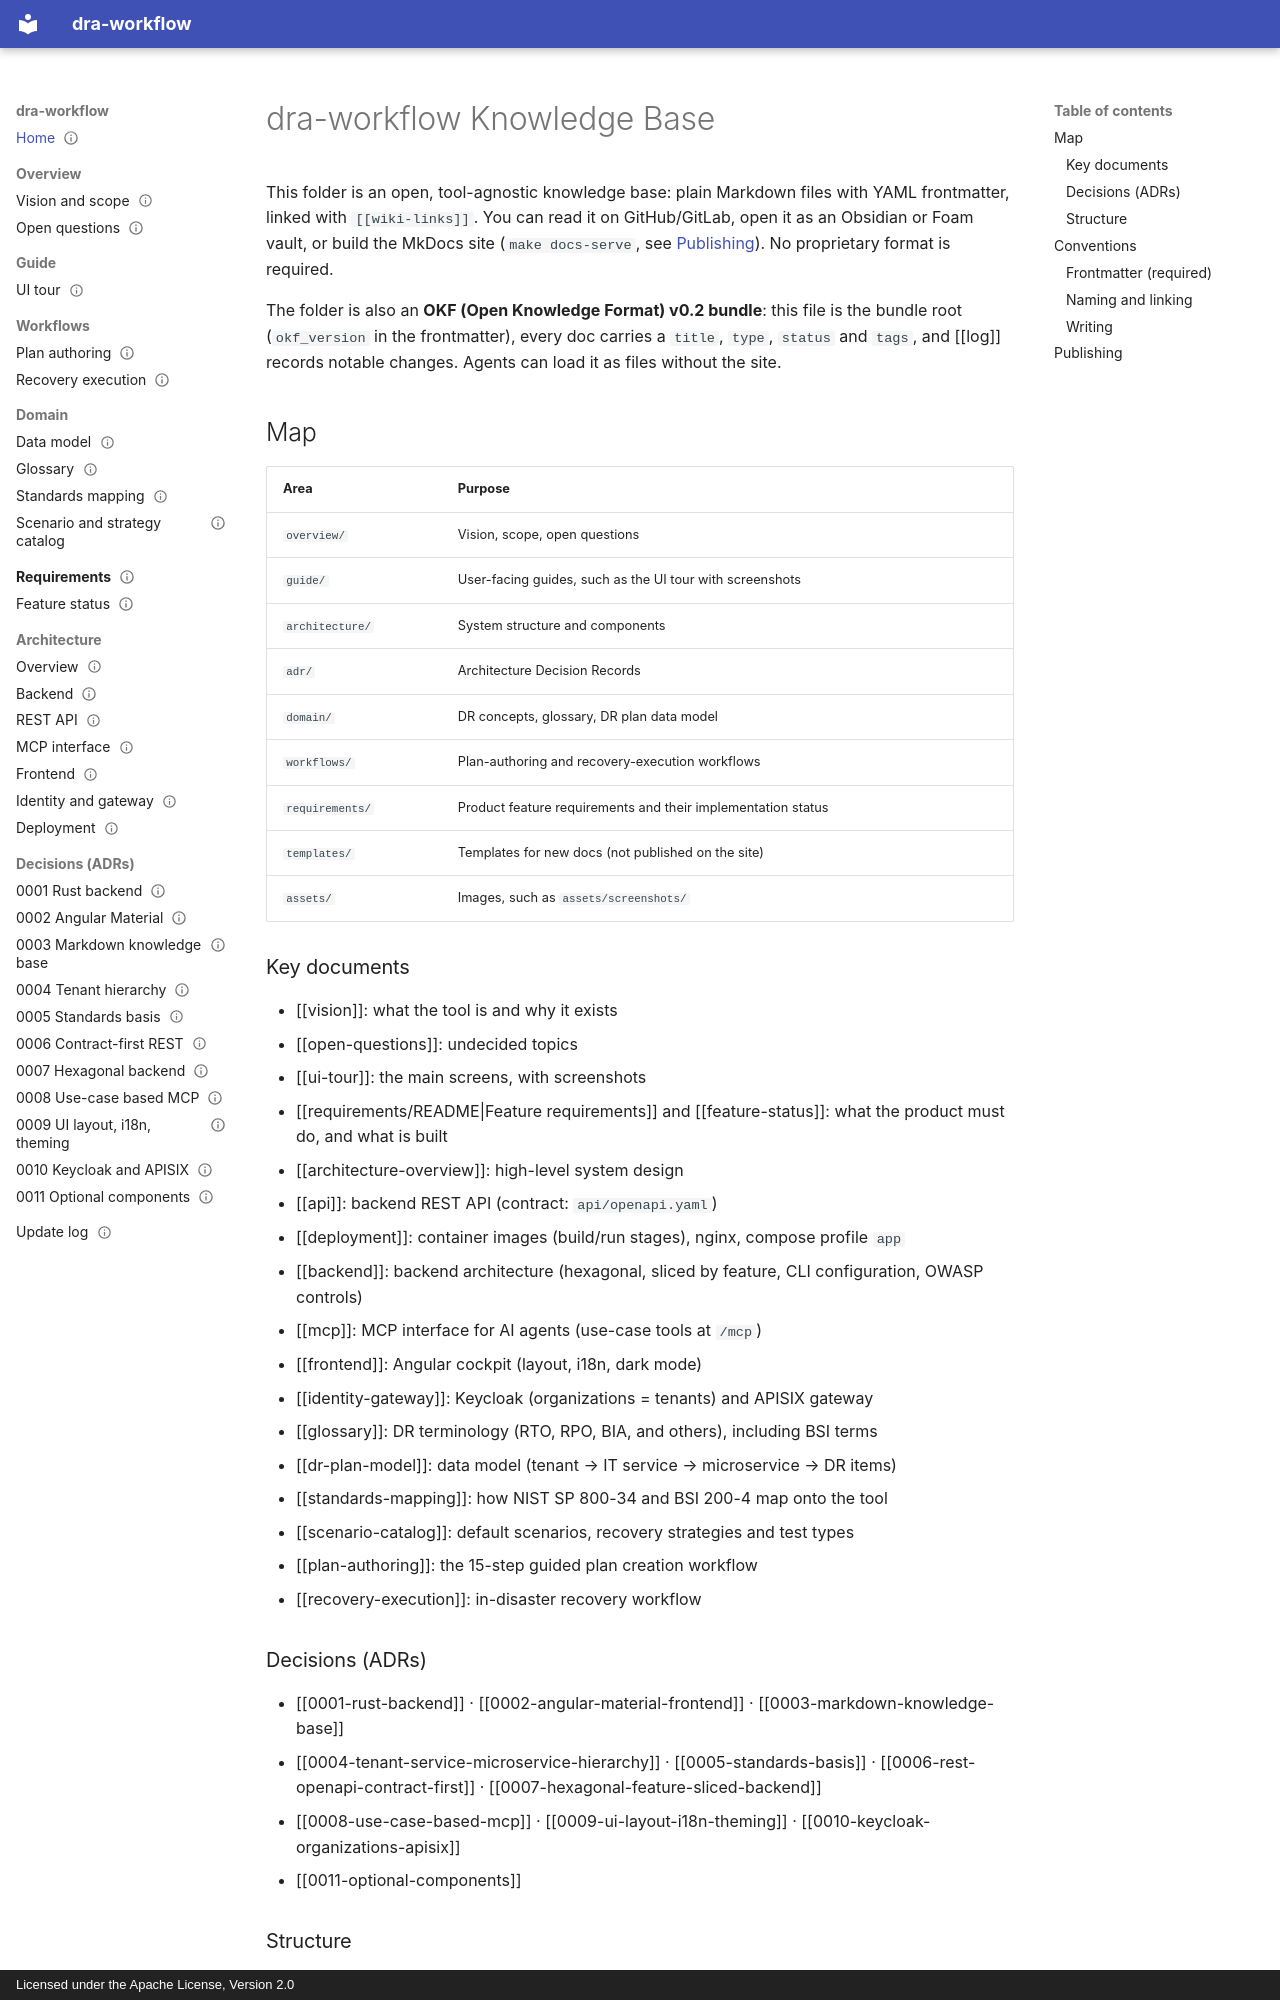

repository: uid09552/dra-plan · page: index.html · generator: mkdocs · copyright: Licensed under the Apache License, Version 2.0

---
okf_version: "0.2"
title: Documentation Index
description: Knowledge base of dra-workflow, a guided tool for IT service disaster recovery planning and recovery execution (NIST SP 800-34, BSI-Standard 200-4) - vision, architecture, ADRs, domain model, workflows, requirements and a UI tour.
type: index
status: active
tags: [index, okf, disaster-recovery]
resource: https://github.com/uid09552/dra-plan
created: 2026-09-27
updated: 2026-09-27
---

# dra-workflow Knowledge Base

This folder is an open, tool-agnostic knowledge base: plain Markdown files with YAML frontmatter, linked with `[[wiki-links]]`. You can read it on GitHub/GitLab, open it as an Obsidian or Foam vault, or build the MkDocs site (`make docs-serve`, see [Publishing](#publishing)). No proprietary format is required.

The folder is also an **OKF (Open Knowledge Format) v0.2 bundle**: this file is the bundle root (`okf_version` in the frontmatter), every doc carries a `title`, `type`, `status` and `tags`, and [[log]] records notable changes. Agents can load it as files without the site.

## Map

| Area | Purpose |
|------|---------|
| `overview/` | Vision, scope, open questions |
| `guide/` | User-facing guides, such as the UI tour with screenshots |
| `architecture/` | System structure and components |
| `adr/` | Architecture Decision Records |
| `domain/` | DR concepts, glossary, DR plan data model |
| `workflows/` | Plan-authoring and recovery-execution workflows |
| `requirements/` | Product feature requirements and their implementation status |
| `templates/` | Templates for new docs (not published on the site) |
| `assets/` | Images, such as `assets/screenshots/` |

### Key documents
- [[vision]]: what the tool is and why it exists
- [[open-questions]]: undecided topics
- [[ui-tour]]: the main screens, with screenshots
- [[requirements/README|Feature requirements]] and [[feature-status]]: what the product must do, and what is built
- [[architecture-overview]]: high-level system design
- [[api]]: backend REST API (contract: `api/openapi.yaml`)
- [[deployment]]: container images (build/run stages), nginx, compose profile `app`
- [[backend]]: backend architecture (hexagonal, sliced by feature, CLI configuration, OWASP controls)
- [[mcp]]: MCP interface for AI agents (use-case tools at `/mcp`)
- [[frontend]]: Angular cockpit (layout, i18n, dark mode)
- [[identity-gateway]]: Keycloak (organizations = tenants) and APISIX gateway
- [[glossary]]: DR terminology (RTO, RPO, BIA, and others), including BSI terms
- [[dr-plan-model]]: data model (tenant → IT service → microservice → DR items)
- [[standards-mapping]]: how NIST SP 800-34 and BSI 200-4 map onto the tool
- [[scenario-catalog]]: default scenarios, recovery strategies and test types
- [[plan-authoring]]: the 15-step guided plan creation workflow
- [[recovery-execution]]: in-disaster recovery workflow

### Decisions (ADRs)
- [[0001-rust-backend]] · [[0002-angular-material-frontend]] · [[0003-markdown-knowledge-base]]
- [[0004-tenant-service-microservice-hierarchy]] · [[0005-standards-basis]] · [[0006-rest-openapi-contract-first]] · [[0007-hexagonal-feature-sliced-backend]]
- [[0008-use-case-based-mcp]] · [[0009-ui-layout-i18n-theming]] · [[0010-keycloak-organizations-apisix]]
- [[0011-optional-components]]
